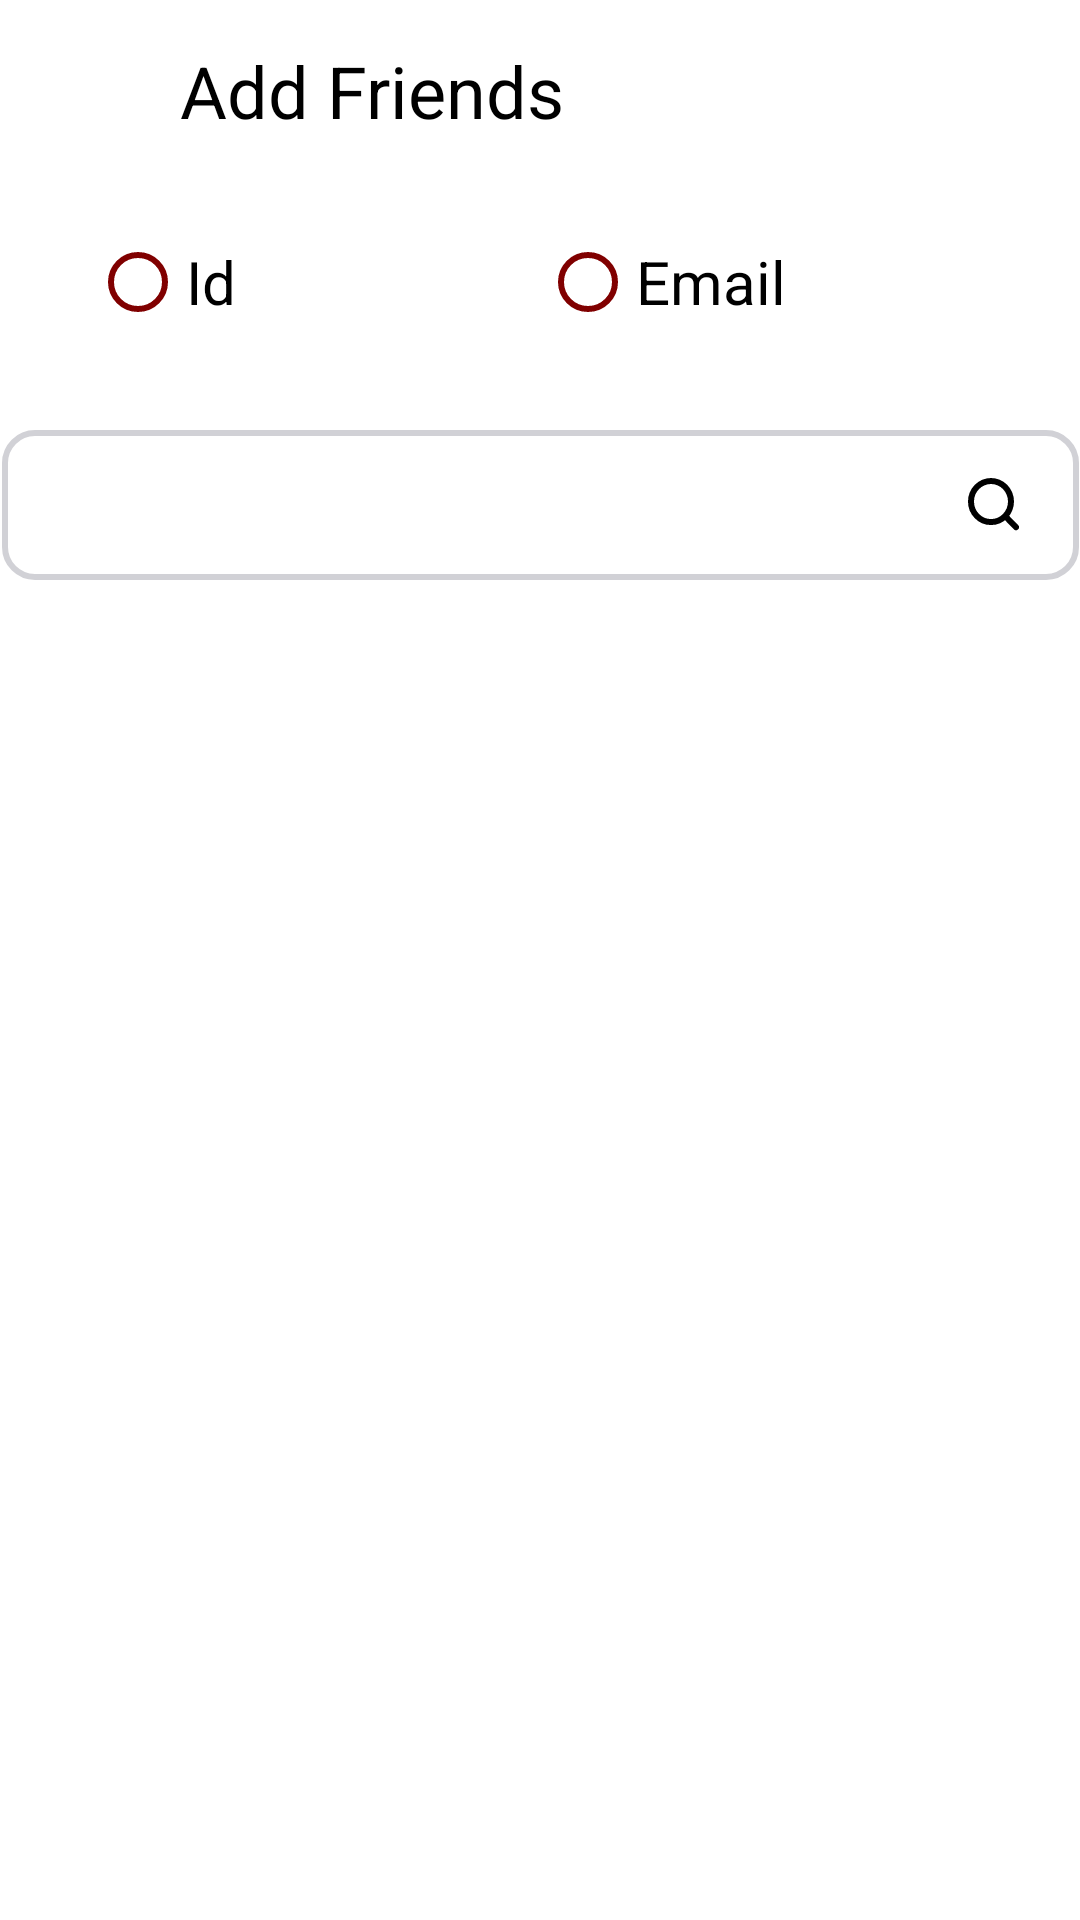

The Android layout XML behind this screen, and the referenced resources:
<!-- AndroidManifest.xml: application theme Theme.MyTask -->
<!-- res/layout/fragment_add_friends.xml -->
<?xml version="1.0" encoding="utf-8"?>
<androidx.constraintlayout.widget.ConstraintLayout xmlns:android="http://schemas.android.com/apk/res/android"
    xmlns:tools="http://schemas.android.com/tools"
    android:layout_width="match_parent"
    android:layout_height="match_parent"
    xmlns:app="http://schemas.android.com/apk/res-auto"
    tools:context=".ui.addFriends.AddFriendsFragment">

    <ImageButton
        android:id="@+id/btnBackAddFriends"
        android:layout_width="wrap_content"
        android:layout_height="wrap_content"
        android:layout_marginStart="30dp"
        android:layout_marginTop="30dp"
        android:background="@android:color/transparent"
        android:src="@drawable/ic_back"
        app:layout_constraintStart_toStartOf="parent"
        app:layout_constraintTop_toTopOf="parent"
        android:contentDescription="@string/icon_back" />

    <TextView
        android:id="@+id/textView2"
        android:layout_width="wrap_content"
        android:layout_height="wrap_content"
        android:layout_marginStart="30dp"
        android:text="@string/add_friends"
        android:textColor="@color/black"
        android:textSize="24sp"
        app:layout_constraintBottom_toBottomOf="@+id/btnBackAddFriends"
        app:layout_constraintStart_toEndOf="@+id/btnBackAddFriends"
        app:layout_constraintTop_toTopOf="@+id/btnBackAddFriends" />

    <androidx.constraintlayout.widget.Guideline
        android:id="@+id/guidelineHorizontal"
        android:layout_width="wrap_content"
        android:layout_height="64dp"
        android:orientation="horizontal"
        app:layout_constraintEnd_toEndOf="parent"
        app:layout_constraintGuide_begin="70dp"
        app:layout_constraintStart_toStartOf="parent" />

    <androidx.constraintlayout.widget.Guideline
        android:id="@+id/guidelineHorizontal2"
        android:layout_width="wrap_content"
        android:layout_height="0dp"
        android:orientation="horizontal"
        app:layout_constraintEnd_toEndOf="parent"
        app:layout_constraintGuide_percent="0.0"
        app:layout_constraintStart_toStartOf="parent" />

    <RadioGroup
        android:id="@+id/radioGroup"
        android:layout_width="0dp"
        android:layout_height="wrap_content"
        android:orientation="horizontal"
        android:paddingStart="30dp"
        android:paddingEnd="30dp"
        app:layout_constraintEnd_toEndOf="parent"
        app:layout_constraintStart_toStartOf="parent"
        app:layout_constraintTop_toTopOf="@+id/guidelineHorizontal">

        <RadioButton
            android:id="@+id/radioButton"
            android:layout_width="0dp"
            android:layout_height="wrap_content"
            android:layout_weight="1"
            android:buttonTint="@color/btn_color"
            android:text="@string/id"
            android:textColor="@color/black"
            android:textSize="20sp" />

        <RadioButton
            android:id="@+id/radioButton2"
            android:layout_width="0dp"
            android:layout_height="wrap_content"
            android:layout_weight="1"
            android:buttonTint="@color/btn_color"
            android:text="@string/email"
            android:textColor="@color/black"
            android:textSize="20sp" />
    </RadioGroup>

    <com.google.android.material.textfield.TextInputLayout
        android:id="@+id/rlsearch"
        style="@style/Widget.MaterialComponents.TextInputLayout.OutlinedBox"
        android:layout_width="359dp"
        android:layout_height="wrap_content"
        android:layout_marginTop="20dp"
        android:layout_marginHorizontal="16dp"
        android:background="@drawable/bg_rounded"
        app:layout_constraintEnd_toEndOf="parent"
        app:layout_constraintStart_toStartOf="parent"
        app:layout_constraintTop_toBottomOf="@+id/radioGroup">

        <EditText
            android:id="@+id/searchEditText"
            android:layout_width="match_parent"
            android:layout_height="50dp"
            android:background="@drawable/bg_card"
            android:drawableEnd="@drawable/ic_search"
            android:paddingStart="16dp"
            android:paddingEnd="20dp"
            android:singleLine="true"
            android:textColor="@color/black"
            android:textColorHint="@color/gray"
            tools:ignore="Autofill,MissingConstraints" />

    </com.google.android.material.textfield.TextInputLayout>

    <ImageView
        android:id="@+id/iv_friends"
        android:layout_width="wrap_content"
        android:layout_height="wrap_content"
        android:layout_marginTop="16dp"
        android:layout_marginEnd="16dp"
        android:backgroundTint="@color/white"
        android:contentDescription="add_group"
        android:src="@drawable/friends_profile"
        app:layout_constraintEnd_toEndOf="parent"
        app:layout_constraintStart_toStartOf="parent"
        app:layout_constraintTop_toBottomOf="@+id/rlsearch"
        android:visibility="invisible" />

    <androidx.appcompat.widget.AppCompatButton
        android:id="@+id/btn_logout"
        android:layout_width="120dp"
        android:layout_height="wrap_content"
        android:layout_marginStart="38dp"
        android:layout_marginEnd="38dp"
        android:layout_marginTop="20dp"
        android:background="@drawable/bg_card"
        android:text="@string/add"
        android:textAlignment="center"
        android:textSize="15sp"
        app:layout_constraintEnd_toEndOf="parent"
        app:layout_constraintStart_toStartOf="parent"
        app:layout_constraintTop_toBottomOf="@+id/iv_friends"
        android:visibility="invisible" />


</androidx.constraintlayout.widget.ConstraintLayout>
<!-- resources referenced by this layout -->
<resources>
  <color name="black">#FF000000</color>
  <color name="btn_color">#800000</color>
  <color name="gray">#88888888</color>
  <color name="white">#FFFFFFFF</color>
  <!-- drawable bg_card (drawable) -->
  <?xml version="1.0" encoding="utf-8"?>
  <shape xmlns:android="http://schemas.android.com/apk/res/android"
      android:shape="rectangle">
      <solid android:color="@android:color/transparent" />
      <stroke
          android:width="2dp"
          android:color="#D1D1D6" />
      <corners android:radius="10dp" />
  </shape>
  <!-- drawable friends_profile: png bitmap (drawable, 15451 bytes) -->
  <!-- drawable ic_search (drawable) -->
  <vector xmlns:android="http://schemas.android.com/apk/res/android"
      android:width="17dp"
      android:height="18dp"
      android:viewportWidth="17"
      android:viewportHeight="18">
    <path
        android:pathData="M16,16.402L12.381,12.686M12.381,12.686C13,12.05 13.491,11.295 13.826,10.465C14.161,9.634 14.334,8.744 14.334,7.845C14.334,6.946 14.161,6.056 13.826,5.226C13.491,4.395 13,3.641 12.381,3.005C11.762,2.369 11.027,1.865 10.218,1.521C9.409,1.177 8.542,1 7.667,1C6.791,1 5.924,1.177 5.116,1.521C4.307,1.865 3.572,2.369 2.953,3.005C1.702,4.289 1,6.03 1,7.845C1,9.661 1.702,11.402 2.953,12.686C4.203,13.969 5.899,14.691 7.667,14.691C9.435,14.691 11.131,13.969 12.381,12.686Z"
        android:strokeLineJoin="round"
        android:strokeWidth="2"
        android:fillColor="#00000000"
        android:strokeColor="#000000"
        android:strokeLineCap="round"/>
  </vector>
  <string name="add">ADD</string>
  <string name="add_friends">Add Friends</string>
  <string name="email">Email</string>
  <string name="icon_back">icon back</string>
  <string name="id">Id</string>
  <style name="Theme.MyTask" parent="Theme.MaterialComponents.DayNight.NoActionBar">
          
          <item name="colorPrimary">@color/white</item>
          <item name="colorPrimaryVariant">@android:color/transparent</item>
          <item name="colorOnPrimary">@color/white</item>
          <item name="android:windowBackground">@color/white</item>
          
          <item name="colorSecondary">@color/teal_200</item>
          <item name="colorSecondaryVariant">@color/teal_700</item>
          <item name="colorOnSecondary">@color/black</item>
          
          <item name="android:statusBarColor">@android:color/transparent</item>
          
          <item name="android:windowLightStatusBar">true</item>
          <item name="android:fitsSystemWindows">true</item>
      </style>
  <color name="teal_200">#FF03DAC5</color>
  <color name="teal_700">#FF018786</color>
</resources>
